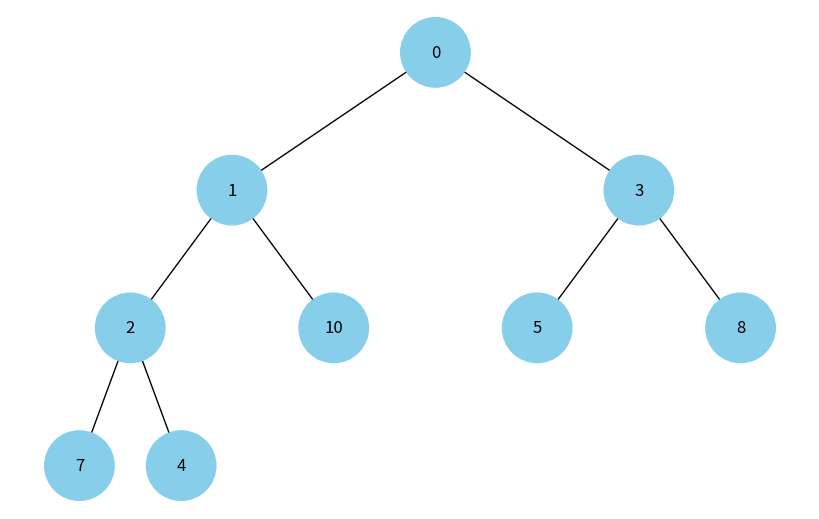

The matplotlib source for this figure:
import uuid

import networkx as nx
import matplotlib.pyplot as plt


class Node:
  def __init__(self, key, color="skyblue"):
    self.left = None
    self.right = None
    self.val = key
    self.color = color # Додатковий аргумент для зберігання кольору вузла
    self.id = str(uuid.uuid4()) # Унікальний ідентифікатор для кожного вузла


def add_edges(graph, node, pos, x=0, y=0, layer=1):
  if node is not None:
    graph.add_node(node.id, color=node.color, label=node.val) # Використання id та збереження значення вузла
    if node.left:
      graph.add_edge(node.id, node.left.id)
      l = x - 1 / 2 ** layer
      pos[node.left.id] = (l, y - 1)
      l = add_edges(graph, node.left, pos, x=l, y=y - 1, layer=layer + 1)
    if node.right:
      graph.add_edge(node.id, node.right.id)
      r = x + 1 / 2 ** layer
      pos[node.right.id] = (r, y - 1)
      r = add_edges(graph, node.right, pos, x=r, y=y - 1, layer=layer + 1)
  return graph


def draw_tree(tree_root):
  tree = nx.DiGraph()
  pos = {tree_root.id: (0, 0)}
  tree = add_edges(tree, tree_root, pos)

  colors = [node[1]['color'] for node in tree.nodes(data=True)]
  labels = {node[0]: node[1]['label'] for node in tree.nodes(data=True)} # Використовуйте значення вузла для міток

  plt.figure(figsize=(8, 5))
  nx.draw(tree, pos=pos, labels=labels, arrows=False, node_size=2500, node_color=colors)
  plt.show()


def build_heap_tree(heap, index=0):

  if index >= len(heap):
    return None
  node = Node(heap[index])
  node.left = build_heap_tree(heap, 2 * index + 1)
  node.right = build_heap_tree(heap, 2 * index + 2)
  return node


def draw_heap(heap):

  if not heap:
    print("Купа порожня — нічого візуалізувати.")
    return
  root = build_heap_tree(heap)
  draw_tree(root)


if __name__ == "__main__":
  import heapq

  data = [10, 4, 5, 0, 1, 3, 8, 7, 2]
  heapq.heapify(data)
  print("Мін-купа у вигляді масиву:", data)

 
  draw_heap(data)
